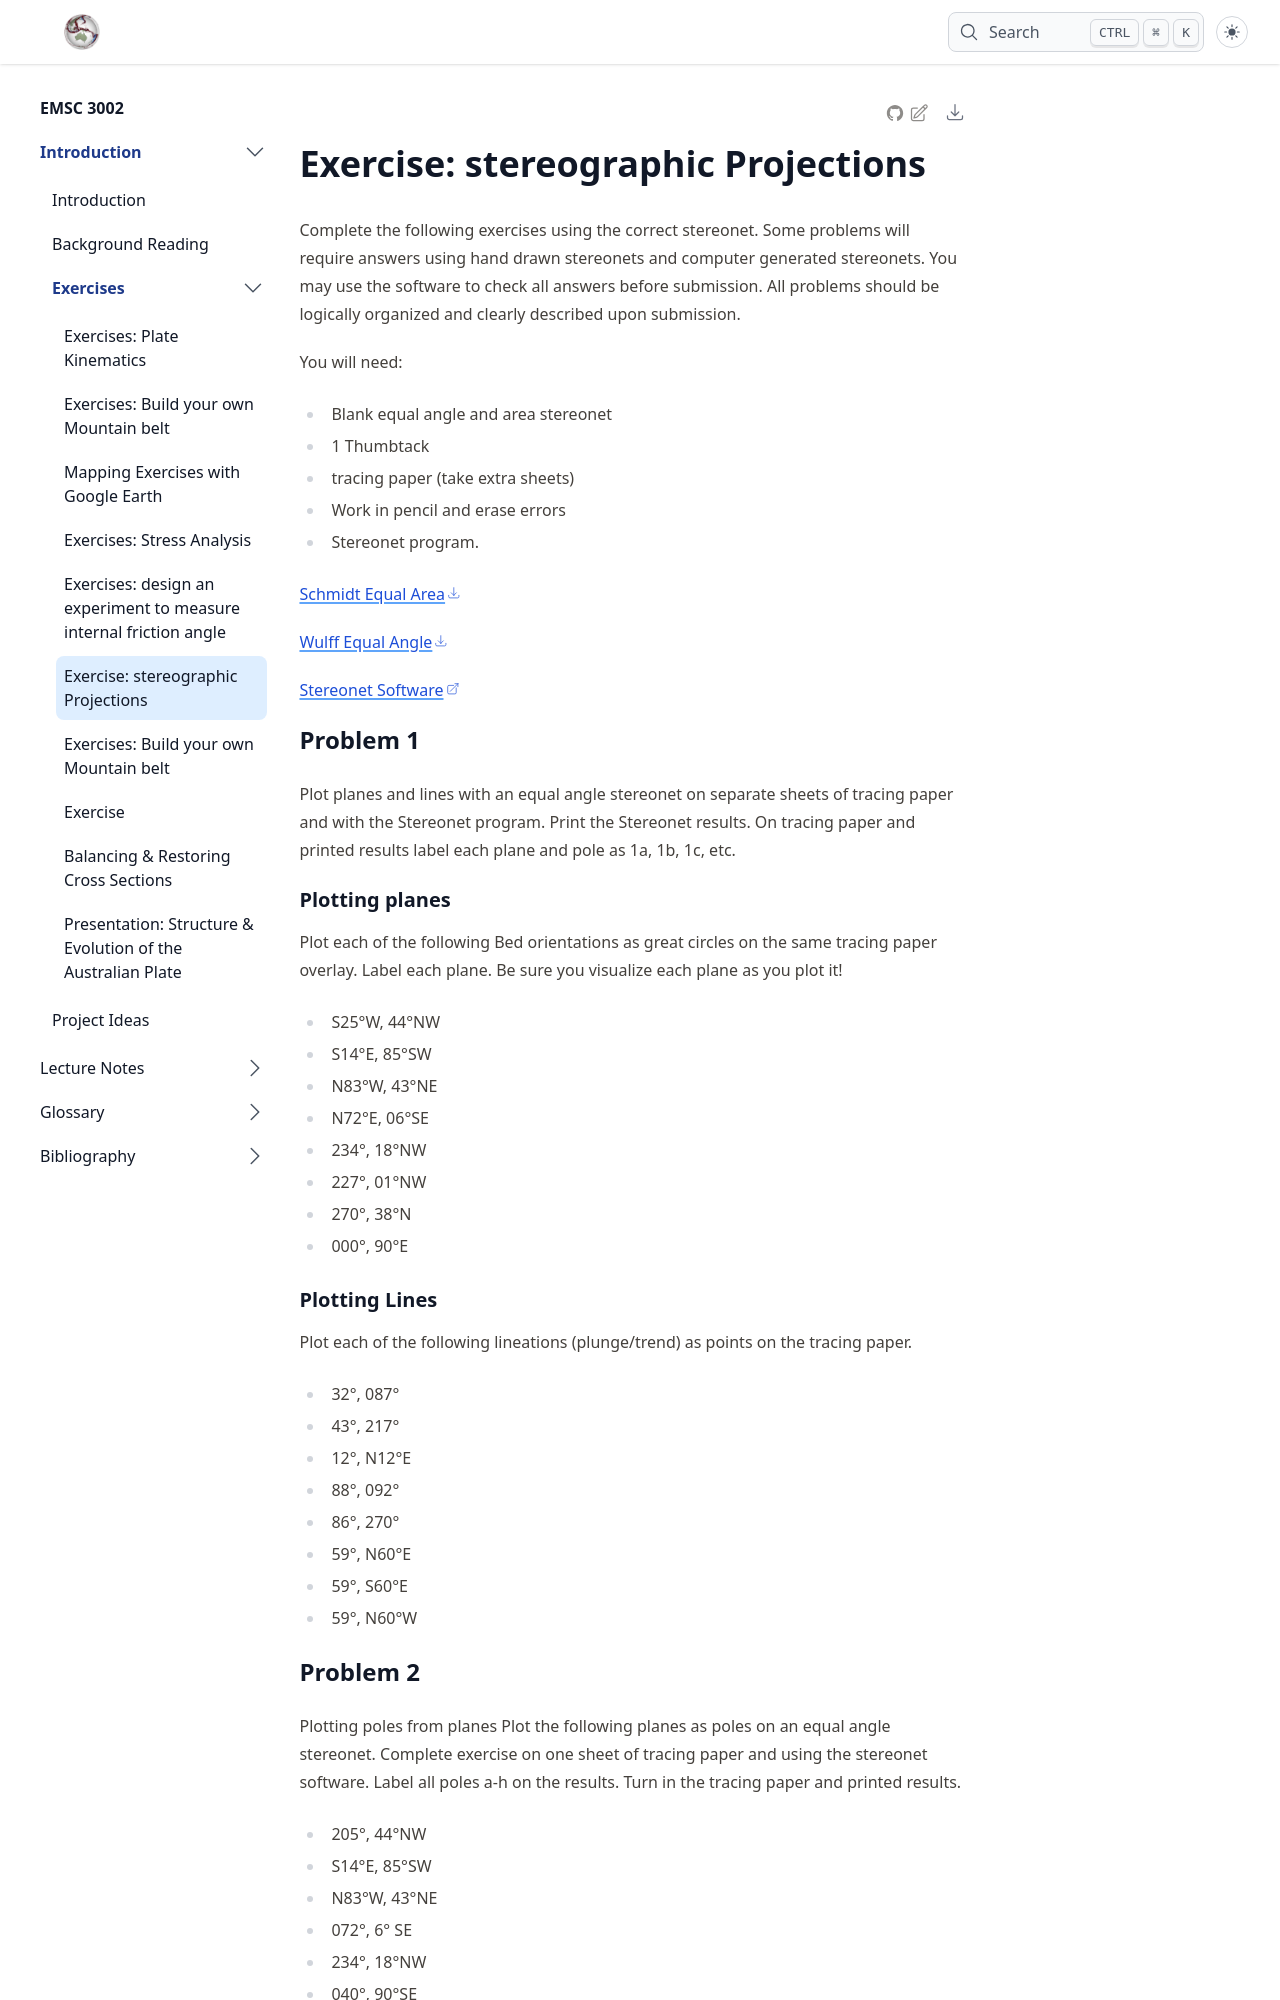

repository: ANU-RSES-Education/EMSC-3002 · page: stereonet/index.html · generator: jekyll


# Exercise: stereographic Projections

Complete the following exercises using the correct stereonet.
Some problems will require answers using hand drawn stereonets and computer generated stereonets. You may use the software to check all answers before submission. All problems should be logically organized and clearly described upon submission.

You will need:

- Blank equal angle and area stereonet
- 1 Thumbtack
- tracing paper (take extra sheets)
- Work in pencil and erase errors
- Stereonet program.

<a href="../Exercises/Resources/Schmidt_EqualArea.pdf"> Schmidt Equal Area </a>

<a href="../Exercises/Resources/Wulff_EqualAngle.pdf"> Wulff Equal Angle </a>

<a href="https://www.rickallmendinger.net/stereonet"> Stereonet Software </a>


## Problem 1

Plot planes and lines with an equal angle stereonet on separate sheets of
tracing paper and with the Stereonet program. Print the Stereonet results. On tracing paper
and printed results label each plane and pole as 1a, 1b, 1c, etc.

### Plotting planes

Plot each of the following Bed orientations as great circles on the same tracing paper
overlay. Label each plane. Be sure you visualize each plane as you plot it!

- S25°W, 44°NW
- S14°E, 85°SW
- N83°W, 43°NE
- N72°E, 06°SE
- 234°, 18°NW
- 227°, 01°NW
- 270°, 38°N
- 000°, 90°E

### Plotting Lines
Plot each of the following lineations (plunge/trend) as points on the tracing paper.

- 32°, 087°
- 43°, 217°
- 12°, N12°E
- 88°, 092°
- 86°, 270°
- 59°, N60°E
- 59°, S60°E
- 59°, N60°W

## Problem 2

Plotting poles from planes Plot the following planes as poles on an equal angle
stereonet. Complete exercise on one sheet of tracing paper and using the stereonet
software. Label all poles a-h on the results. Turn in the tracing paper and printed results.

- 205°, 44°NW
- S14°E, 85°SW
- N83°W, 43°NE
- 072°, 6° SE
- 234°, 18°NW
- 040°, 90°SE
- 270°, 38°N
- 180 ̊, 90 ̊
